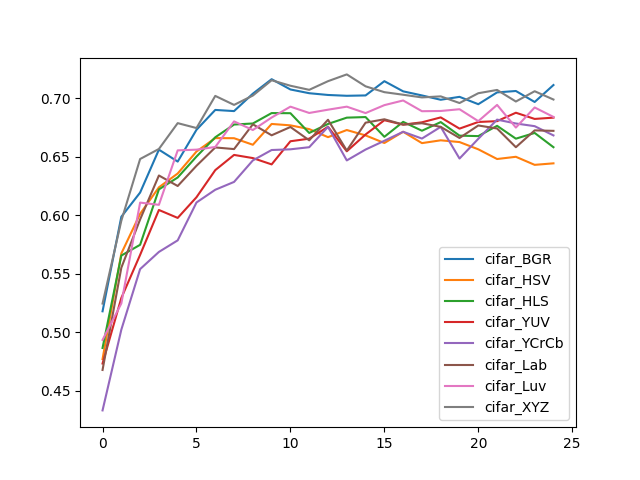

The file beside this chart, header and first rows:
, cifar_BGR, cifar_HSV, cifar_HLS, cifar_YUV, cifar_YCrCb, cifar_Lab, cifar_Luv, cifar_XYZ
0, 0.5179, 0.477, 0.4865, 0.4732, 0.4331, 0.4677, 0.4934, 0.5245
1, 0.5988, 0.5674, 0.5656, 0.5293, 0.5022, 0.5552, 0.5246, 0.5954
2, 0.6195, 0.6013, 0.5748, 0.5662, 0.554, 0.5965, 0.6109, 0.6482
3, 0.6562, 0.624, 0.6222, 0.6046, 0.5687, 0.6341, 0.609, 0.6568
4, 0.646, 0.6358, 0.6324, 0.5978, 0.5786, 0.6251, 0.6556, 0.6789
5, 0.6732, 0.6546, 0.6503, 0.6155, 0.611, 0.6424, 0.6562, 0.6747
6, 0.6902, 0.6661, 0.6668, 0.6387, 0.6219, 0.6581, 0.6585, 0.7022
7, 0.6892, 0.666, 0.6777, 0.6517, 0.6286, 0.6567, 0.6804, 0.6945
8, 0.7041, 0.6604, 0.6786, 0.649, 0.647, 0.6779, 0.673, 0.7025
9, 0.7165, 0.6782, 0.6875, 0.6436, 0.6559, 0.6685, 0.6837, 0.7156
10, 0.7077, 0.677, 0.6874, 0.6634, 0.6565, 0.6756, 0.693, 0.7109
11, 0.7045, 0.6738, 0.6705, 0.6656, 0.6583, 0.6642, 0.6876, 0.7074
12, 0.703, 0.6669, 0.6782, 0.6758, 0.6757, 0.6818, 0.6904, 0.7148
13, 0.7023, 0.673, 0.6836, 0.6548, 0.647, 0.6554, 0.693, 0.7206
14, 0.7026, 0.6684, 0.6841, 0.6692, 0.6563, 0.6793, 0.6875, 0.7104
15, 0.7148, 0.6619, 0.6672, 0.6814, 0.6638, 0.6822, 0.6943, 0.7054
16, 0.7061, 0.6715, 0.68, 0.6776, 0.6715, 0.6777, 0.6983, 0.7032
17, 0.7026, 0.6618, 0.6724, 0.6796, 0.6657, 0.6788, 0.6891, 0.7009
18, 0.6989, 0.6642, 0.6798, 0.6838, 0.6757, 0.6757, 0.6893, 0.7018
19, 0.7014, 0.6627, 0.6682, 0.6742, 0.6486, 0.6662, 0.6908, 0.6961
20, 0.6951, 0.6565, 0.6678, 0.6799, 0.6655, 0.6769, 0.6806, 0.7045
21, 0.7052, 0.6482, 0.6766, 0.6806, 0.6819, 0.6743, 0.6945, 0.7073
22, 0.7064, 0.6501, 0.6656, 0.6878, 0.6786, 0.6583, 0.6751, 0.6974
23, 0.697, 0.6432, 0.6705, 0.6825, 0.6763, 0.6727, 0.6923, 0.7062
24, 0.7115, 0.6445, 0.6583, 0.6836, 0.6684, 0.6723, 0.6842, 0.6991
